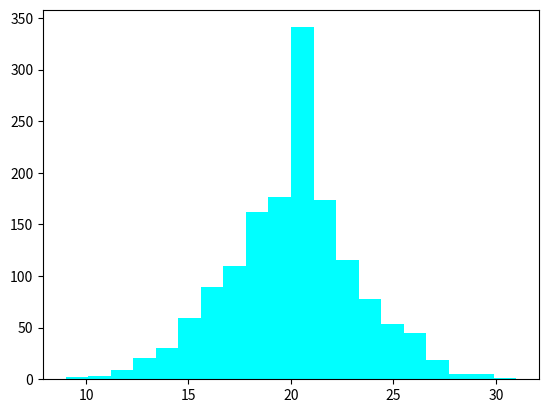

Python code for this plot:
import matplotlib.pyplot as plt
import numpy as np

n = 1500
x = np.random.binomial(40,0.5,n)
fig, ax = plt.subplots() # prepara os plots 
ax.hist(x, color = "cyan", bins = 20) # cor
plt.show()
